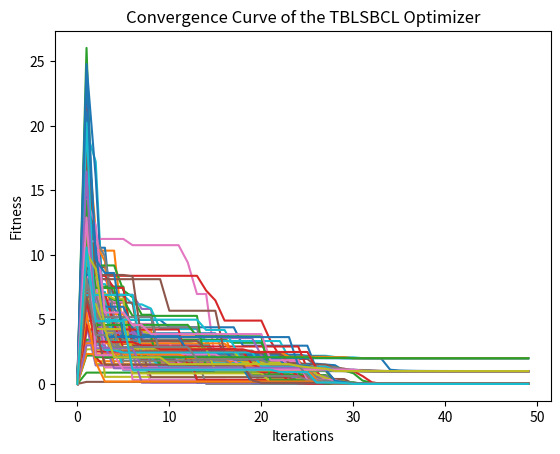

This chart was generated by the following Python code:
# Addressing Constrained Engineering Problems and Feature Selection with a Time-Based Leadership Salp-Based Algorithm with Competitive Learning 
# More details about the algorithm are in [please cite the original paper ]
# [redacted]
# Journal of Computational Design and Engineering, 2022


import random
import numpy
import math
import time
import numpy as np
import matplotlib.pyplot as plt

def objective_Fun (x):
    return 20+x[0]**2-10.*np.cos(2*3.14159*x[0])+x[1]**2-10*np.cos(2*3.14159*x[1])

def TBLSBCL(objf, lb, ub, dim, N, Max_iteration):

    # Max_iteration=1000
    # lb=-100
    # ub=100
    # dim=30
    #N = 50  # Number of search agents
    if not isinstance(lb, list):
        lb = [lb] * dim
    if not isinstance(ub, list):
        ub = [ub] * dim
    Convergence_curve = numpy.zeros(Max_iteration)

    # Initialize the positions of salps
    v     = numpy.zeros((N, dim))
    SalpPositions = numpy.zeros((N, dim))
    for i in range(dim):
        SalpPositions[:, i] = numpy.random.uniform(0, 1, N) * (ub[i] - lb[i]) + lb[i]
    SalpFitness = numpy.full(N, float("inf"))

    FoodPosition = numpy.zeros(dim)
    FoodFitness = float("inf")
    # Moth_fitness=numpy.fell(float("inf"))

    

    #print('TBLSBCL is optimizing  "' + objf.__name__ + '"')

    
   

    for i in range(0, N):
        # evaluate moths
        SalpFitness[i] = objf(SalpPositions[i, :])

    sorted_salps_fitness = numpy.sort(SalpFitness)
    I = numpy.argsort(SalpFitness)

    Sorted_salps = numpy.copy(SalpPositions[I, :])

    FoodPosition = numpy.copy(Sorted_salps[0, :])
    FoodFitness = sorted_salps_fitness[0]

    Iteration = 1

    # Main loop
    while Iteration < Max_iteration:

        # Number of flames Eq. (3.14) in the paper
        # Flame_no=round(N-Iteration*((N-1)/Max_iteration));
        center = SalpPositions.mean(axis=0)
        c1 = 2 * math.exp(-((4 * Iteration / Max_iteration) ** 2))
        L  = numpy.ceil(N * (Iteration / (Max_iteration + 1)))           
        
        # Eq. (3.2) in the paper

        for i in range(0, N):

            SalpPositions = numpy.transpose(SalpPositions)
            v     = numpy.transpose(v)
            if i < L:
                for j in range(0, dim):
                    c2 = random.random()
                    c3 = random.random()
                    # Eq. (3.1) in the paper
                    if c3 < 0.5:
                        SalpPositions[j, i] = FoodPosition[j] + c1 * (
                            (ub[j] - lb[j]) * c2 + lb[j]
                        )
                    else:
                        SalpPositions[j, i] = FoodPosition[j] - c1 * (
                            (ub[j] - lb[j]) * c2 + lb[j]
                        )

                    ####################

            else :
                point1 = SalpPositions[:, i - 1]
                point2 = SalpPositions[:, i]
                Positions= SalpPositions[:, i]
                WPositions =  (point2 + point1) / 2
                for d in range(0, dim):
                    r1 = random.random()
                    r2 = random.random()
                    r3 = random.random()                
                    v[d,i] = r1*v[d][i]+ r2*( WPositions[d] - Positions[d])+ r3*0.3*(center[d] - Positions[d])
                    SalpPositions[d,i] =  (SalpPositions[d,i] + v[d,i]) 


            SalpPositions = numpy.transpose(SalpPositions)
            v     = numpy.transpose(v)
        for i in range(0, N):

            # Check if salps go out of the search spaceand bring it back
            for j in range(dim):
                SalpPositions[i, j] = numpy.clip(SalpPositions[i, j], lb[j], ub[j])

            SalpFitness[i] = objf(SalpPositions[i, :])

            if SalpFitness[i] < FoodFitness:
                FoodPosition = numpy.copy(SalpPositions[i, :])
                FoodFitness = SalpFitness[i]
        #N = round(SearchAgents_no + Iteration * ((n_min - SearchAgents_no)/Max_iteration))
        #print("N", N)
        # Display best fitness along the iteration
#        if Iteration % 1 == 0:
#             print(
#                 [
#                     "At iteration "
#                     + str(Iteration)
#                     + " the best fitness is "
#                     + str(FoodFitness)
#                 ]
#             )

        Convergence_curve[Iteration] = FoodFitness

        Iteration = Iteration + 1


    

    return Convergence_curve


Max_iterations=50  # Maximum Number of Iterations
swarm_size = 30 # Number of salps
LB=-10  #lower bound of solution
UB=10   #upper bound of solution
Dim=2 #problem dimensions
NoRuns=100  # Number of runs
ConvergenceCurve=np.zeros((Max_iterations,NoRuns))
for r in range(NoRuns):
    result = TBLSBCL(objective_Fun, LB, UB, Dim, swarm_size, Max_iterations)
    ConvergenceCurve[:,r]=result
# Plot the convergence curves of all runs
idx=range(Max_iterations)
fig= plt.figure()

#3-plot
ax=fig.add_subplot(111)
for i in range(NoRuns):
    ax.plot(idx,ConvergenceCurve[:,i])
plt.title('Convergence Curve of the TBLSBCL Optimizer', fontsize=12)
plt.ylabel('Fitness')
plt.xlabel('Iterations')
plt.show()
